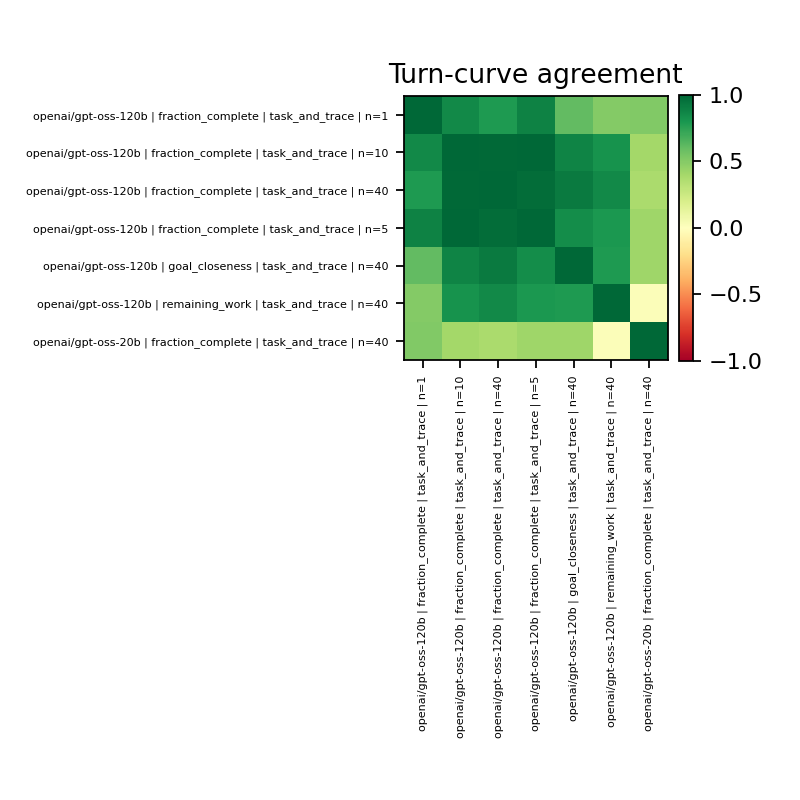

Values plotted in this chart, from the file beside it:
condition_a, condition_b, correlation, mean_abs_difference, max_abs_difference, shared_turns
openai/gpt-oss-120b | fraction_complete …, openai/gpt-oss-120b | fraction_complete …, 1, 0.0, 0.0, 19
openai/gpt-oss-120b | fraction_complete …, openai/gpt-oss-120b | fraction_complete …, 0.8577, 0.06653, 0.58, 19
openai/gpt-oss-120b | fraction_complete …, openai/gpt-oss-120b | fraction_complete …, 0.7831, 0.0762, 0.7138, 19
openai/gpt-oss-120b | fraction_complete …, openai/gpt-oss-120b | fraction_complete …, 0.8893, 0.06063, 0.48, 19
openai/gpt-oss-120b | fraction_complete …, openai/gpt-oss-120b | goal_closeness | t…, 0.6087, 0.1464, 0.8187, 19
openai/gpt-oss-120b | fraction_complete …, openai/gpt-oss-120b | remaining_work | t…, 0.5063, 0.1421, 0.9033, 19
openai/gpt-oss-120b | fraction_complete …, openai/gpt-oss-20b | fraction_complete |…, 0.5137, 0.191, 0.7387, 19
openai/gpt-oss-120b | fraction_complete …, openai/gpt-oss-120b | fraction_complete …, 1.0, 0.0, 0.0, 19
openai/gpt-oss-120b | fraction_complete …, openai/gpt-oss-120b | fraction_complete …, 0.9873, 0.02178, 0.1338, 19
openai/gpt-oss-120b | fraction_complete …, openai/gpt-oss-120b | fraction_complete …, 0.995, 0.022, 0.1, 19
openai/gpt-oss-120b | fraction_complete …, openai/gpt-oss-120b | goal_closeness | t…, 0.8791, 0.09995, 0.3275, 19
openai/gpt-oss-120b | fraction_complete …, openai/gpt-oss-120b | remaining_work | t…, 0.8163, 0.11, 0.3233, 19
openai/gpt-oss-120b | fraction_complete …, openai/gpt-oss-20b | fraction_complete |…, 0.4023, 0.1819, 0.7387, 19
openai/gpt-oss-120b | fraction_complete …, openai/gpt-oss-120b | fraction_complete …, 1.0, 0.0, 0.0, 19
openai/gpt-oss-120b | fraction_complete …, openai/gpt-oss-120b | fraction_complete …, 0.9696, 0.04091, 0.2338, 19
openai/gpt-oss-120b | fraction_complete …, openai/gpt-oss-120b | goal_closeness | t…, 0.9217, 0.08854, 0.3133, 19
openai/gpt-oss-120b | fraction_complete …, openai/gpt-oss-120b | remaining_work | t…, 0.8564, 0.1065, 0.2567, 19
openai/gpt-oss-120b | fraction_complete …, openai/gpt-oss-20b | fraction_complete |…, 0.3792, 0.1891, 0.7012, 19
openai/gpt-oss-120b | fraction_complete …, openai/gpt-oss-120b | fraction_complete …, 1.0, 0.0, 0.0, 19
openai/gpt-oss-120b | fraction_complete …, openai/gpt-oss-120b | goal_closeness | t…, 0.8395, 0.1037, 0.3563, 19
openai/gpt-oss-120b | fraction_complete …, openai/gpt-oss-120b | remaining_work | t…, 0.7956, 0.1181, 0.4233, 19
openai/gpt-oss-120b | fraction_complete …, openai/gpt-oss-20b | fraction_complete |…, 0.4207, 0.1857, 0.7387, 19
openai/gpt-oss-120b | goal_closeness | t…, openai/gpt-oss-120b | goal_closeness | t…, 1, 0.0, 0.0, 19
openai/gpt-oss-120b | goal_closeness | t…, openai/gpt-oss-120b | remaining_work | t…, 0.7817, 0.1497, 0.3543, 19
openai/gpt-oss-120b | goal_closeness | t…, openai/gpt-oss-20b | fraction_complete |…, 0.4162, 0.2402, 0.5449, 19
openai/gpt-oss-120b | remaining_work | t…, openai/gpt-oss-120b | remaining_work | t…, 1.0, 0.0, 0.0, 19
openai/gpt-oss-120b | remaining_work | t…, openai/gpt-oss-20b | fraction_complete |…, 0.02199, 0.2255, 0.7607, 19
openai/gpt-oss-20b | fraction_complete |…, openai/gpt-oss-20b | fraction_complete |…, 1, 0.0, 0.0, 19
